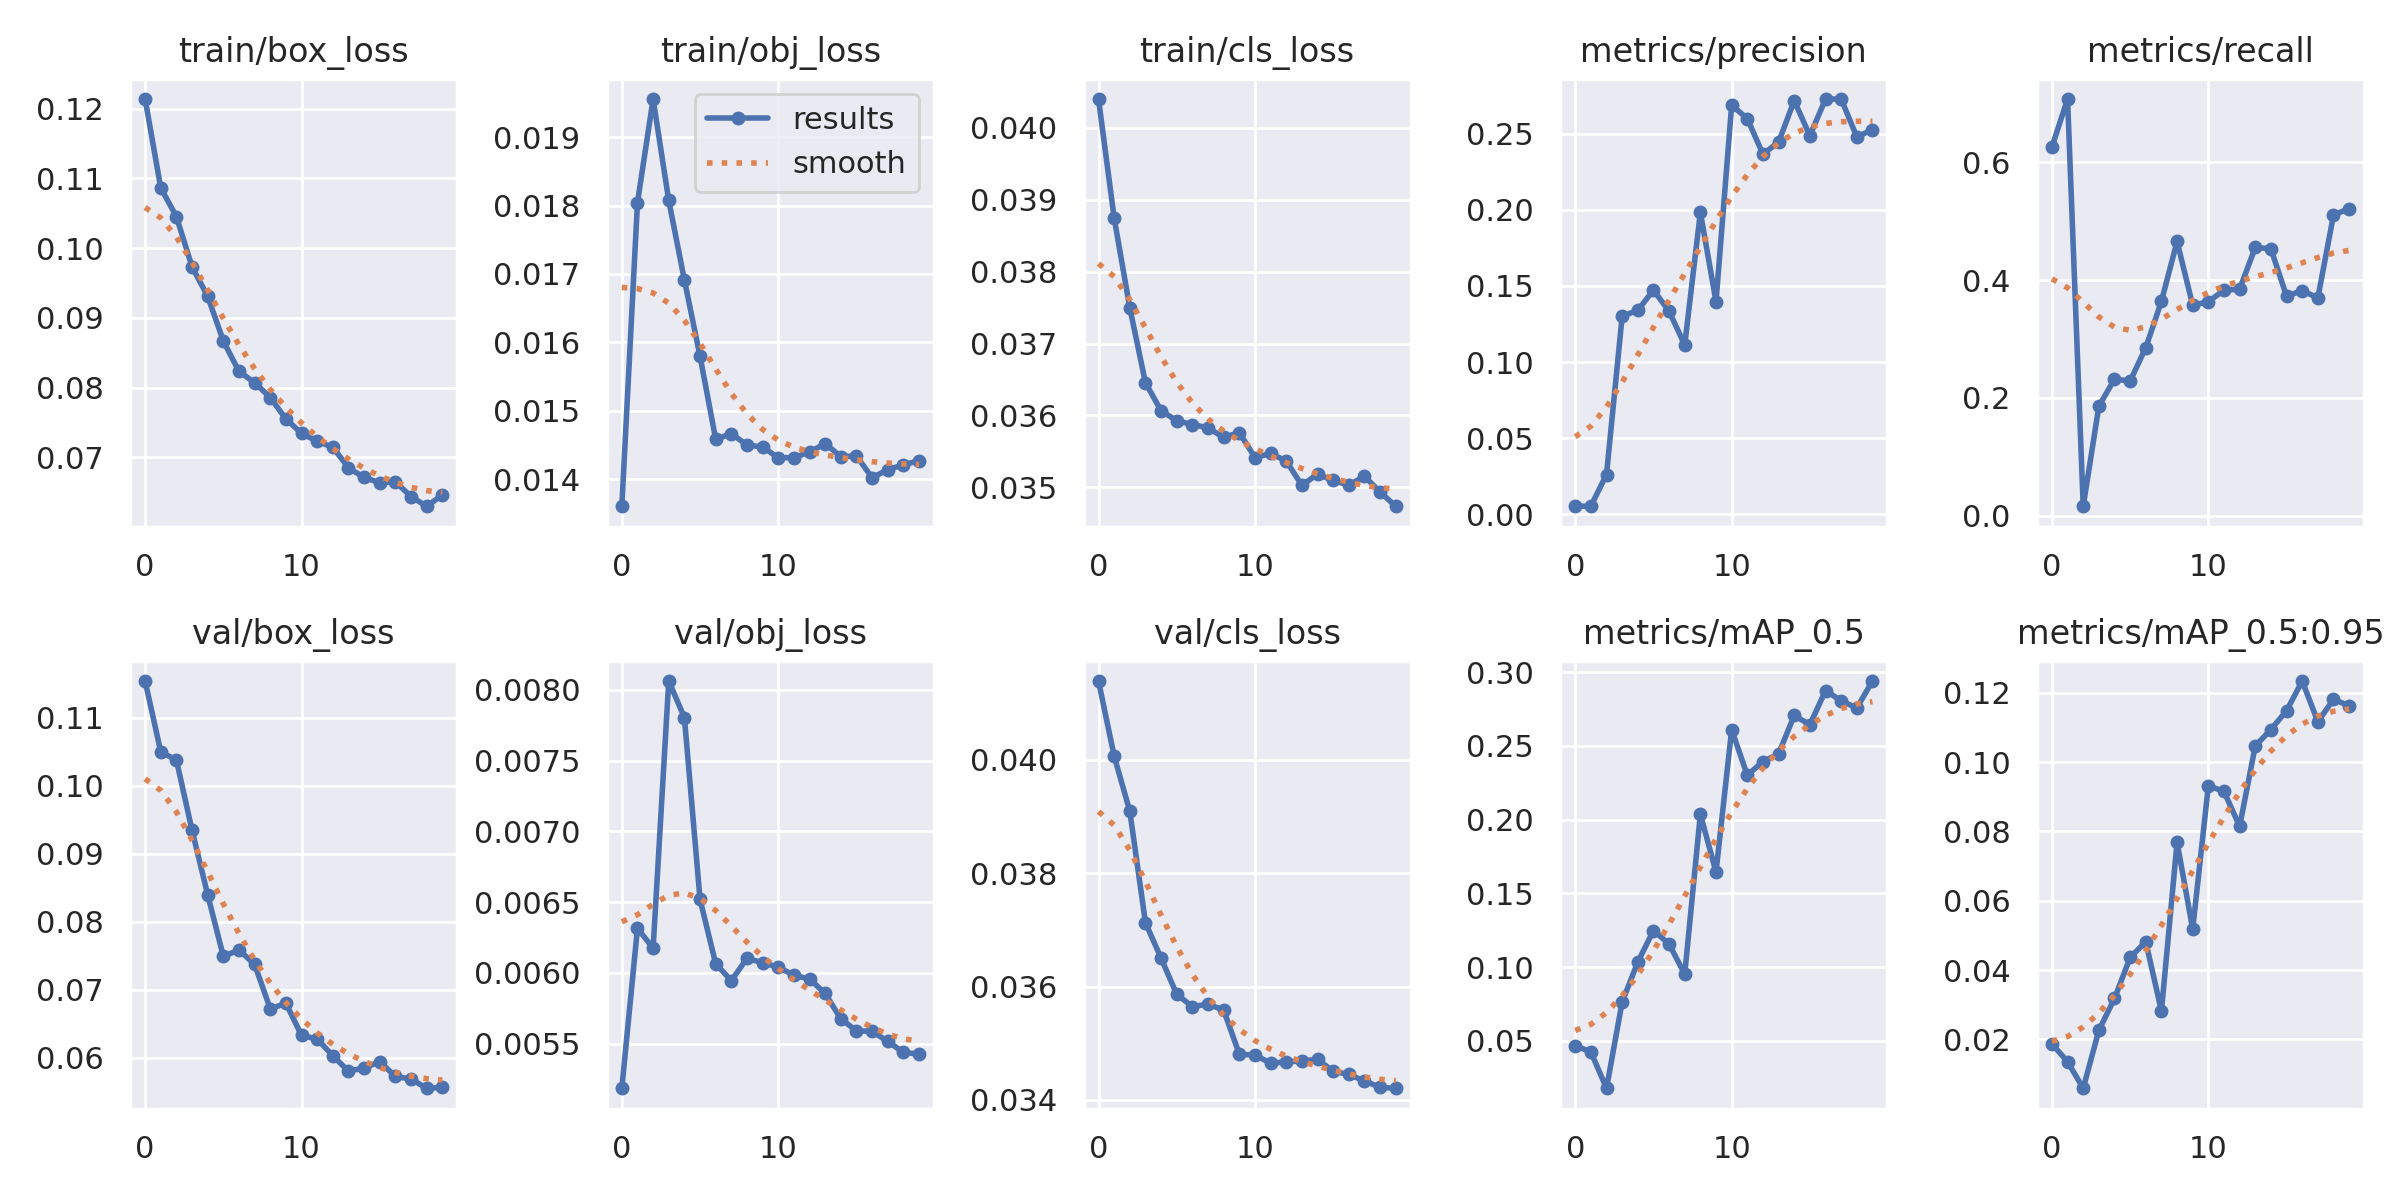

The data file committed next to this chart (first rows):
epoch, train/box_loss, train/obj_loss, train/cls_loss, metrics/precision, metrics/recall, metrics/mAP_0.5, metrics/mAP_0.5:0.95, val/box_loss, val/obj_loss, val/cls_loss, x/lr0, x/lr1, x/lr2
0, 0.1214, 0.0136, 0.0404, 0.005386, 0.6261, 0.04669, 0.01874, 0.1154, 0.005185, 0.04139, 0.07051, 0.003277, 0.003277
1, 0.1086, 0.01804, 0.03875, 0.005461, 0.7077, 0.04235, 0.01358, 0.105, 0.006315, 0.04006, 0.04018, 0.006283, 0.006283
2, 0.1045, 0.01956, 0.0375, 0.02621, 0.01608, 0.01775, 0.005937, 0.1038, 0.006174, 0.03909, 0.009524, 0.008959, 0.008959
3, 0.0973, 0.01807, 0.03646, 0.1301, 0.1858, 0.07634, 0.02262, 0.09347, 0.008062, 0.03712, 0.008515, 0.008515, 0.008515
4, 0.09307, 0.01691, 0.03606, 0.134, 0.232, 0.1033, 0.03182, 0.08397, 0.007804, 0.0365, 0.008515, 0.008515, 0.008515
5, 0.08668, 0.0158, 0.03593, 0.1473, 0.2287, 0.1248, 0.04364, 0.07491, 0.006519, 0.03586, 0.00802, 0.00802, 0.00802
6, 0.0823, 0.01458, 0.03587, 0.1334, 0.2856, 0.1156, 0.04817, 0.07585, 0.006065, 0.03565, 0.007525, 0.007525, 0.007525
7, 0.0807, 0.01466, 0.03583, 0.1113, 0.3641, 0.09517, 0.0282, 0.07374, 0.005945, 0.03569, 0.00703, 0.00703, 0.00703
8, 0.07856, 0.0145, 0.03569, 0.1983, 0.4658, 0.2037, 0.07684, 0.06719, 0.006103, 0.03558, 0.006535, 0.006535, 0.006535
9, 0.07549, 0.01447, 0.03576, 0.1397, 0.3574, 0.1644, 0.05183, 0.06802, 0.006071, 0.03481, 0.00604, 0.00604, 0.00604
10, 0.07343, 0.01431, 0.03542, 0.2687, 0.3636, 0.261, 0.09317, 0.06328, 0.006041, 0.03479, 0.005545, 0.005545, 0.005545
11, 0.07229, 0.01431, 0.03547, 0.2599, 0.383, 0.2301, 0.09151, 0.06275, 0.005983, 0.03465, 0.00505, 0.00505, 0.00505
12, 0.07145, 0.01439, 0.03537, 0.2365, 0.3848, 0.2394, 0.08145, 0.06029, 0.005957, 0.03467, 0.004555, 0.004555, 0.004555
13, 0.06849, 0.01452, 0.03503, 0.2444, 0.4557, 0.2446, 0.1046, 0.05802, 0.005855, 0.03469, 0.00406, 0.00406, 0.00406
14, 0.0671, 0.01433, 0.03518, 0.2717, 0.4533, 0.2707, 0.1094, 0.0585, 0.005675, 0.03471, 0.003565, 0.003565, 0.003565
15, 0.06634, 0.01434, 0.0351, 0.2486, 0.3727, 0.2644, 0.1148, 0.05942, 0.005591, 0.03451, 0.00307, 0.00307, 0.00307
16, 0.06648, 0.01402, 0.03503, 0.2727, 0.3825, 0.2875, 0.1234, 0.05724, 0.005587, 0.03445, 0.002575, 0.002575, 0.002575
17, 0.06436, 0.01414, 0.03515, 0.2727, 0.3698, 0.2806, 0.1116, 0.05687, 0.005515, 0.03433, 0.00208, 0.00208, 0.00208
18, 0.06298, 0.01421, 0.03493, 0.2479, 0.5106, 0.2757, 0.1181, 0.05551, 0.005438, 0.03422, 0.001585, 0.001585, 0.001585
19, 0.06458, 0.01427, 0.03474, 0.2526, 0.5217, 0.294, 0.1162, 0.05563, 0.005426, 0.0342, 0.00109, 0.00109, 0.00109
